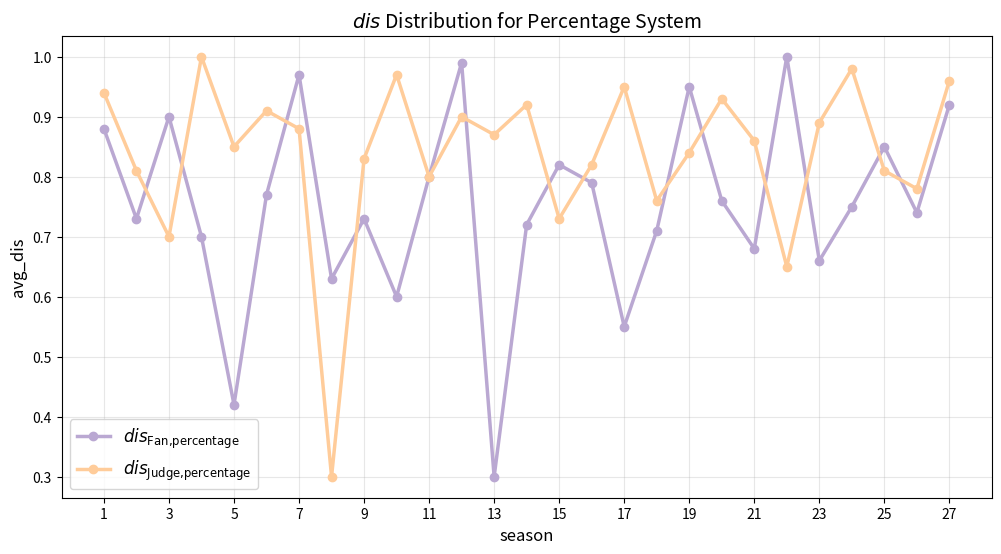

Reproduce this figure in Python.
import matplotlib.pyplot as plt
import numpy as np

# 1. 准备数据
# Season 1-27
seasons = np.arange(1, 28)

# Dataset 1: Fan percentage distance
fan_data = [
    0.88, 0.73, 0.90, 0.70, 0.42, 0.77, 0.97, 0.63, 0.73,
    0.60, 0.80, 0.99, 0.30, 0.72, 0.82, 0.79, 0.55, 0.71,
    0.95, 0.76, 0.68, 1.00, 0.66, 0.75, 0.85, 0.74, 0.92
]

# Dataset 2: Judge percentage distance
judge_data = [
    0.94, 0.81, 0.70, 1.00, 0.85, 0.91, 0.88, 0.30, 0.83,
    0.97, 0.80, 0.90, 0.87, 0.92, 0.73, 0.82, 0.95, 0.76,
    0.84, 0.93, 0.86, 0.65, 0.89, 0.98, 0.81, 0.78, 0.96
]

# 颜色定义
rank3_color = (186/255, 168/255, 210/255)  # #BAA8D2
rank5_color = (255/255, 204/255, 154/255)  # #FFCC9A

# 2. 绘制图表 (折线图)
plt.figure(figsize=(12, 6))

# 绘制 Fan 折线
plt.plot(seasons, fan_data, color=rank3_color, label=r'$dis_{\text{Fan,percentage}}$', linewidth=2.5, marker='o')

# 绘制 Judge 折线
plt.plot(seasons, judge_data, color=rank5_color, label=r'$dis_{\text{Judge,percentage}}$', linewidth=2.5, marker='o')

# 3. 图表装饰
plt.xlabel('season', fontsize=12)
plt.ylabel('avg_dis', fontsize=12)
plt.title(r'$dis$ Distribution for Percentage System', fontsize=14)
plt.legend(fontsize=12)
plt.grid(True, alpha=0.3)
plt.xticks(np.arange(1, 28, 2))  # 每2个赛季显示一个刻度

# 4. 保存图片
output_path = 'avg_dis_curves.png'
plt.savefig(output_path, dpi=300, bbox_inches='tight')
print(f"图表已生成并保存至: {output_path}")
